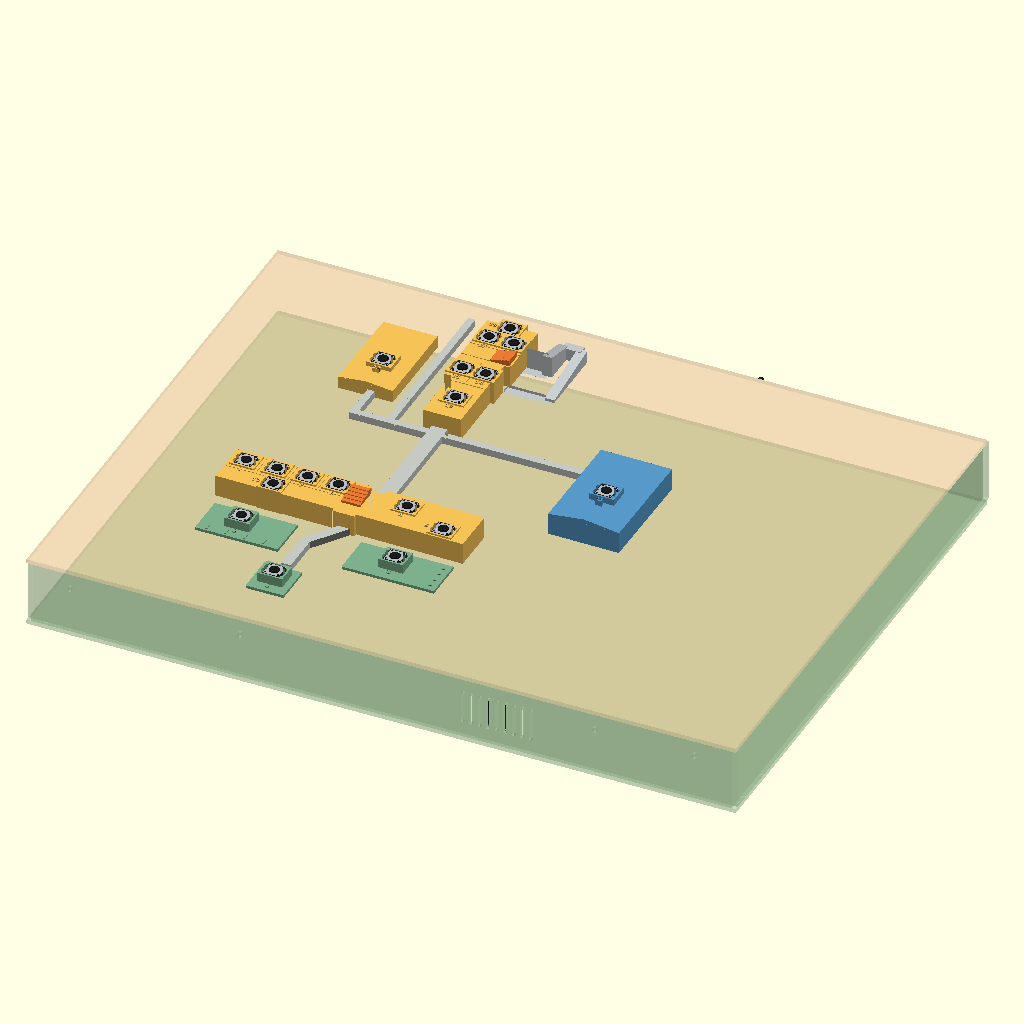
Cell 1 — every parameter at its default value.
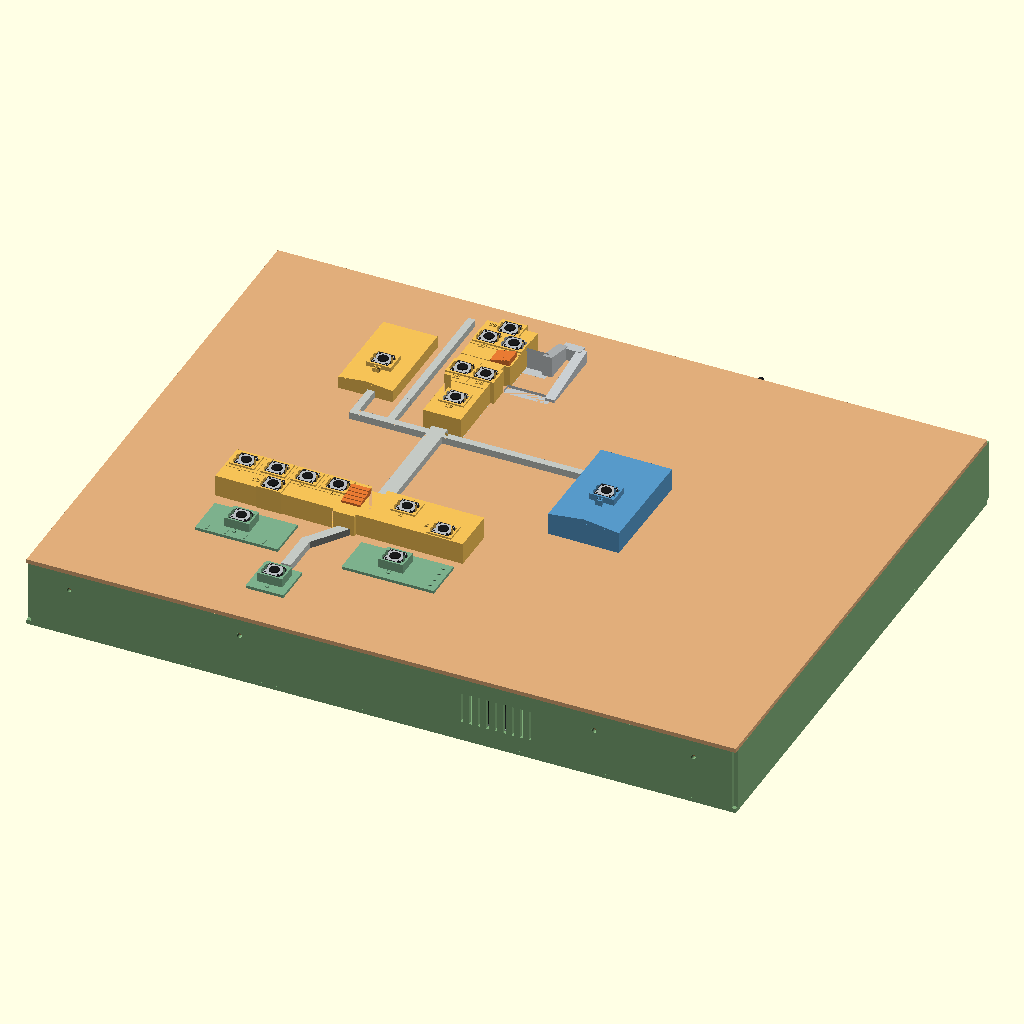
Cell 2 — vista set to "fechada", the other parameters unchanged.
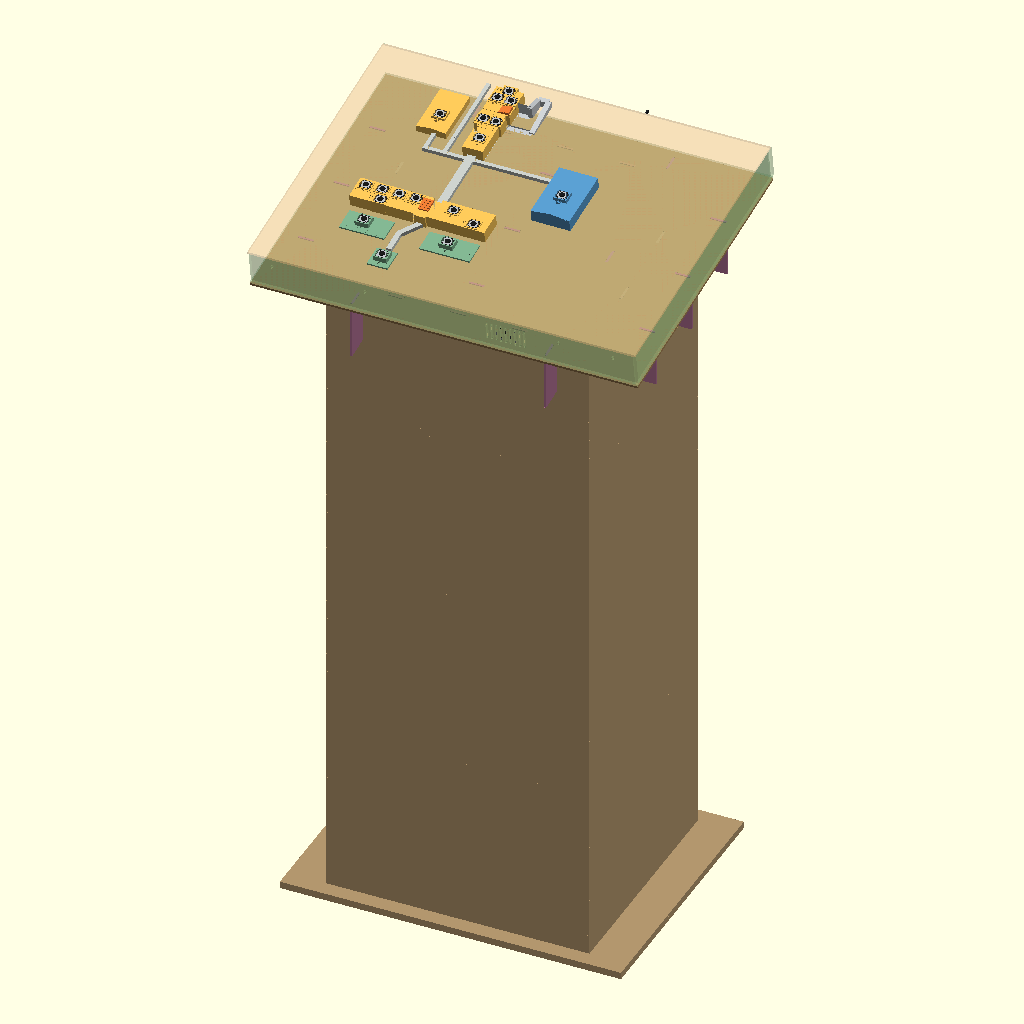
Cell 3 — mostrar_pedestal set to true, the other parameters unchanged.
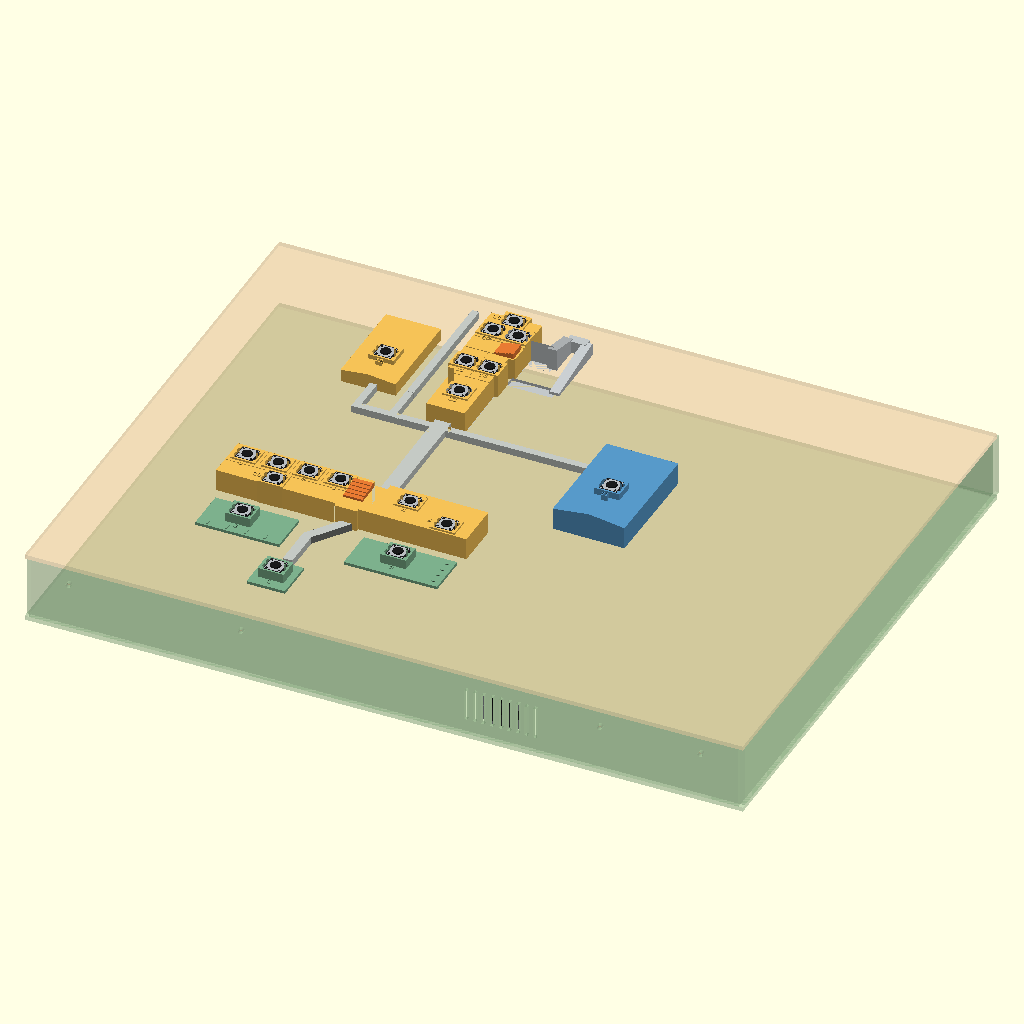
Cell 4: the same model with mostrar_fios = false.
All cells are drawn from the same view direction (rotation 55°, 0°, 25°, orthographic, colour scheme Cornfield), but the view is re-fitted for each cell, so position and scale can differ between cells as well as the parameter.
The OpenSCAD source (projetos/em-curso/mapa-tatil/caixa-eletronica-v4/04_MODELO_3D/Caixa_com_sistema_eletronico.scad):
/* Caixa integrada 500 x 380 x 50 mm; 18 KFC-A06 nas posições e alturas do mapa.
Componentes eletrônicos são representações nominais da V4, a conferir na peça real.
Fios ilustram rotas mecânicas; não constituem esquema elétrico nem atribuição de GPIO.
A tampa de CNC está em 01_CORTE_PAINEIS/C1_TAMPO_FURADO_500x380.dxf.
*/
/* [Visualizacao] */
vista="inspecao"; // [inspecao,fechada,aberta,sem_tampa,eletronica]
mostrar_pedestal=false;
mostrar_paredes=true;
mostrar_fios=true;
mostrar_fios_botoes=true;
mostrar_rotulos=true;
mostrar_botoes=true;
mostrar_relevo=true;
tacos_impressos=false;
abertura_tampa=105;
/* [Hidden] */
$fn=24;
use <../../relevo-500x380/botao_tatil_KFC-A06_12x12x4p3.scad>
use <../../relevo-500x380/construcoes_vista_aerea.scad>
include <pedestal_existente.scad>
include <Geometria_caixa.scad>
include <Componentes_eletronicos.scad>
module botao_mapa(b,abertura=0) {
 translate([b[1],b[2],50+b[3]+abertura]) botao_kfc_a06(com_terminais=true);
}
module cabos(abertura=0,botoes=true,fios_botoes=true) {
 // Rotas baixas sob as nervuras; folga de serviço ao abrir a tampa.
 fio([[334,345,25],[334,362,39],[334,394,39]],[.12,.13,.15],1.9);
 fio([[435,333,16],[465,333,9],[465,210,9],[421,164,13]],[.85,.05,.05]);
 fio([[435,337,16],[470,337,8],[470,205,8],[444,164,13]],[.06,.06,.07]);
 fio([[347,326,24],[376,286,19]],[.9,.65,.05]);
 fio([[392,286,19],[460,250,8],[421,167,13]],[.9,.65,.05]);
 fio([[444,170,13],[460,250,9],[347,323,24]],[.15,.62,.78]);
 fio([[444,179,13],[460,150,8],[350,65,8],[336,18,19]],[.70,.15,.65],.7);
 fio([[444,182,13],[465,150,8],[355,65,8],[324,18,19]],[.24,.22,.65],.7);
 if(botoes && fios_botoes) for(i=[0:len(botoes_mapa)-1]) {
  b=botoes_mapa[i]; z=50+b[3]-3.5+abertura;
  // Cada fio sobe pelo furo de MDF alinhado ao seu terminal.
  fio([[367+i*3,294,17.5],[367+i*3,250,8],[b[1]-6.25,250,8],
       [b[1]-6.25,b[2]-2.5,8],[b[1]-6.25,b[2]-2.5,z]],[.95,.52,.08],.7);
  fio([[430,337,16],[475,250,7],[b[1]+6.25,250,7],
       [b[1]+6.25,b[2]-2.5,7],[b[1]+6.25,b[2]-2.5,z]],[.09,.09,.10],.7);
 }
}
module cena_integrada(v="inspecao",relevo=true,abertura=105,botoes=true,fios=true,fios_botoes=true,impressos=false,rotulos=true) {
 $mostrar_rotulos=rotulos;
 dz=v=="aberta"?abertura:0;
 assert(v=="inspecao"||v=="fechada"||v=="aberta"||v=="sem_tampa"||v=="eletronica");
 if(v!="eletronica") caixa_integrada(tampa=v!="sem_tampa",abertura=dz,alpha=v=="inspecao"?.25:1,impressos=impressos);
 eletronica();
 if(relevo && v!="sem_tampa" && v!="eletronica") translate([0,0,50+dz]) {
  // Peças de relevo; o painel real é exclusivamente C1, evitando duplicação.
  relevos_tateis();
 }
 if(botoes) for(b=botoes_mapa) botao_mapa(b,dz);
 if(fios) cabos(dz,botoes,fios_botoes);
}
$vpt=mostrar_pedestal?[220,170,740]:[250,190,40];
$vpr=[42,0,25];$vpd=mostrar_pedestal?1600:880;
if(mostrar_pedestal) {pedestal_existente();multmatrix(origem_caixa) cena_integrada(vista,mostrar_relevo,abertura_tampa,mostrar_botoes,mostrar_fios,mostrar_fios_botoes,tacos_impressos,mostrar_rotulos);}
else cena_integrada(vista,mostrar_relevo,abertura_tampa,mostrar_botoes,mostrar_fios,mostrar_fios_botoes,tacos_impressos,mostrar_rotulos);
Parameter table extracted from the source (name, type, default, range or options):
vista: string, default "inspecao", options "inspecao", "fechada", "aberta", "sem_tampa", "eletronica"
mostrar_pedestal: bool, default false
mostrar_paredes: bool, default true
mostrar_fios: bool, default true
mostrar_fios_botoes: bool, default true
mostrar_rotulos: bool, default true
mostrar_botoes: bool, default true
mostrar_relevo: bool, default true
tacos_impressos: bool, default false
abertura_tampa: number, default 105
